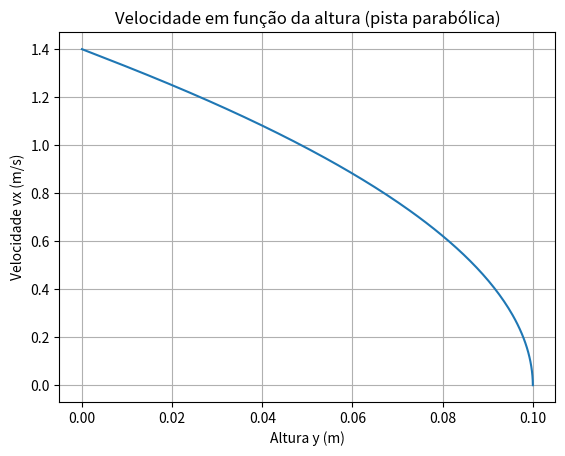

Python code for this plot:
# Exercício 2

import numpy as np
import matplotlib.pyplot as plt

# 1. Simulação do movimento com Euler-Cromer

# Constantes
g = 9.81
dt = 0.01
x_max = 2.5

# Condições iniciais
x = 0.0
vx = 0.0
t = 0.0

# Listas para armazenar dados
x_list = [x]
vx_list = [vx]
t_list = [t]

# Simulação com Euler-Cromer
while x < x_max:
    if x < 2.0:
        ax = -g * 0.05 * (x - 2)
    else:
        ax = 0.0

    vx += ax * dt
    x += vx * dt
    t += dt

    x_list.append(x)
    vx_list.append(vx)
    t_list.append(t)

# 2. Tempo até atingir x = 2.5 m

# Converter listas para arrays
x_array = np.array(x_list)
vx_array = np.array(vx_list)
t_array = np.array(t_list)

# Encontrar o índice quando x >= 2.5
i_final = np.argmax(x_array >= x_max)
tempo_final = t_array[i_final]

print(f"Tempo para atingir x = 2.5 m: {tempo_final:.2f} s")

# 3. Gráfico de vx em função da altura y

# Função da pista parabólica
def f(x):
    return 0.025 * (x - 2)**2 if x < 2 else 0.0

# Calcular altura y para cada x
y_array = np.array([f(xi) for xi in x_array])

# Gráfico velocidade vs altura
plt.plot(y_array, vx_array)
plt.xlabel("Altura y (m)")
plt.ylabel("Velocidade vx (m/s)")
plt.title("Velocidade em função da altura (pista parabólica)")
plt.grid(True)
plt.show()
